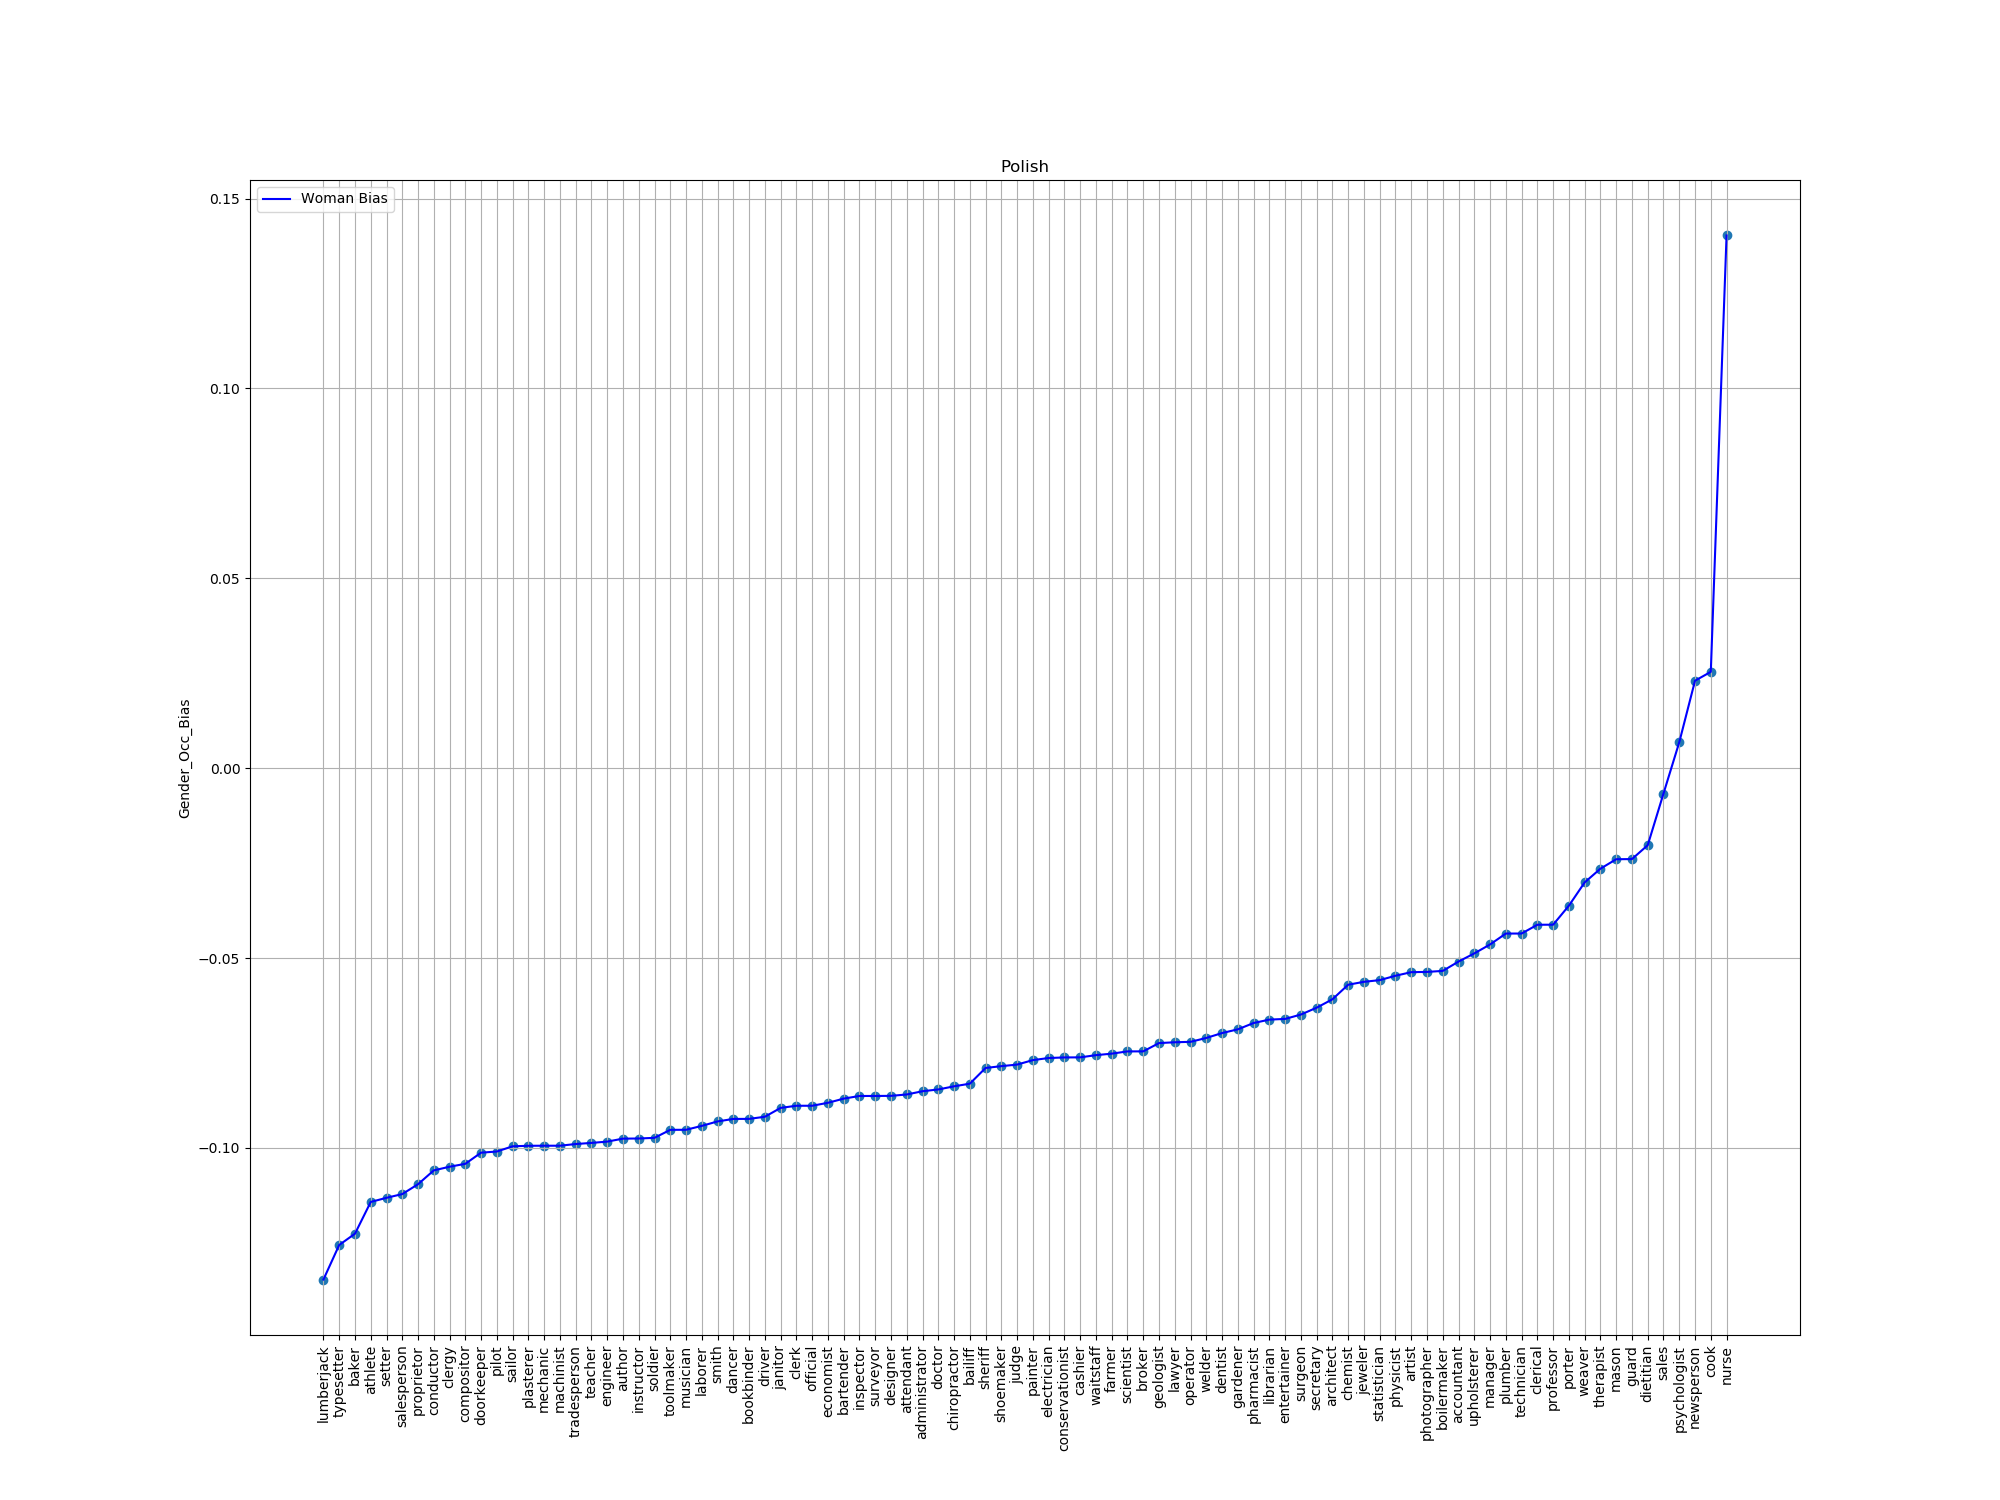

The data file committed next to this chart (first rows):
index, trans, bias
64, lumberjack, -0.1346
30, typesetter, -0.1256
20, baker, -0.1226
25, athlete, -0.1142
62, setter, -0.1131
50, salesperson, -0.1121
5, proprietor, -0.1096
39, conductor, -0.1059
82, clergy, -0.105
76, compositor, -0.1042
24, doorkeeper, -0.1012
90, pilot, -0.1009
57, sailor, -0.09957
68, plasterer, -0.09943
8, mechanic, -0.09941
11, machinist, -0.09941
17, tradesperson, -0.09897
14, teacher, -0.09867
77, engineer, -0.09833
32, author, -0.09755
66, instructor, -0.09751
80, soldier, -0.09734
70, toolmaker, -0.09523
59, musician, -0.09522
2, laborer, -0.09419
21, smith, -0.09302
27, dancer, -0.09236
42, bookbinder, -0.09235
96, driver, -0.09179
56, janitor, -0.08946
33, clerk, -0.08889
38, official, -0.08889
35, economist, -0.08811
7, bartender, -0.08702
44, inspector, -0.08631
9, surveyor, -0.08631
65, designer, -0.08628
55, attendant, -0.08592
92, administrator, -0.08507
1, doctor, -0.0846
91, chiropractor, -0.08377
26, bailiff, -0.08308
71, sheriff, -0.07894
84, shoemaker, -0.07846
69, judge, -0.07805
83, painter, -0.07687
54, electrician, -0.07632
3, conservationist, -0.07617
4, cashier, -0.07615
60, waitstaff, -0.07557
52, farmer, -0.07517
74, scientist, -0.07458
29, broker, -0.07457
61, geologist, -0.07239
51, lawyer, -0.07217
6, operator, -0.07206
99, welder, -0.07104
93, dentist, -0.06975
95, gardener, -0.06877
67, pharmacist, -0.0671
... 30 more rows
